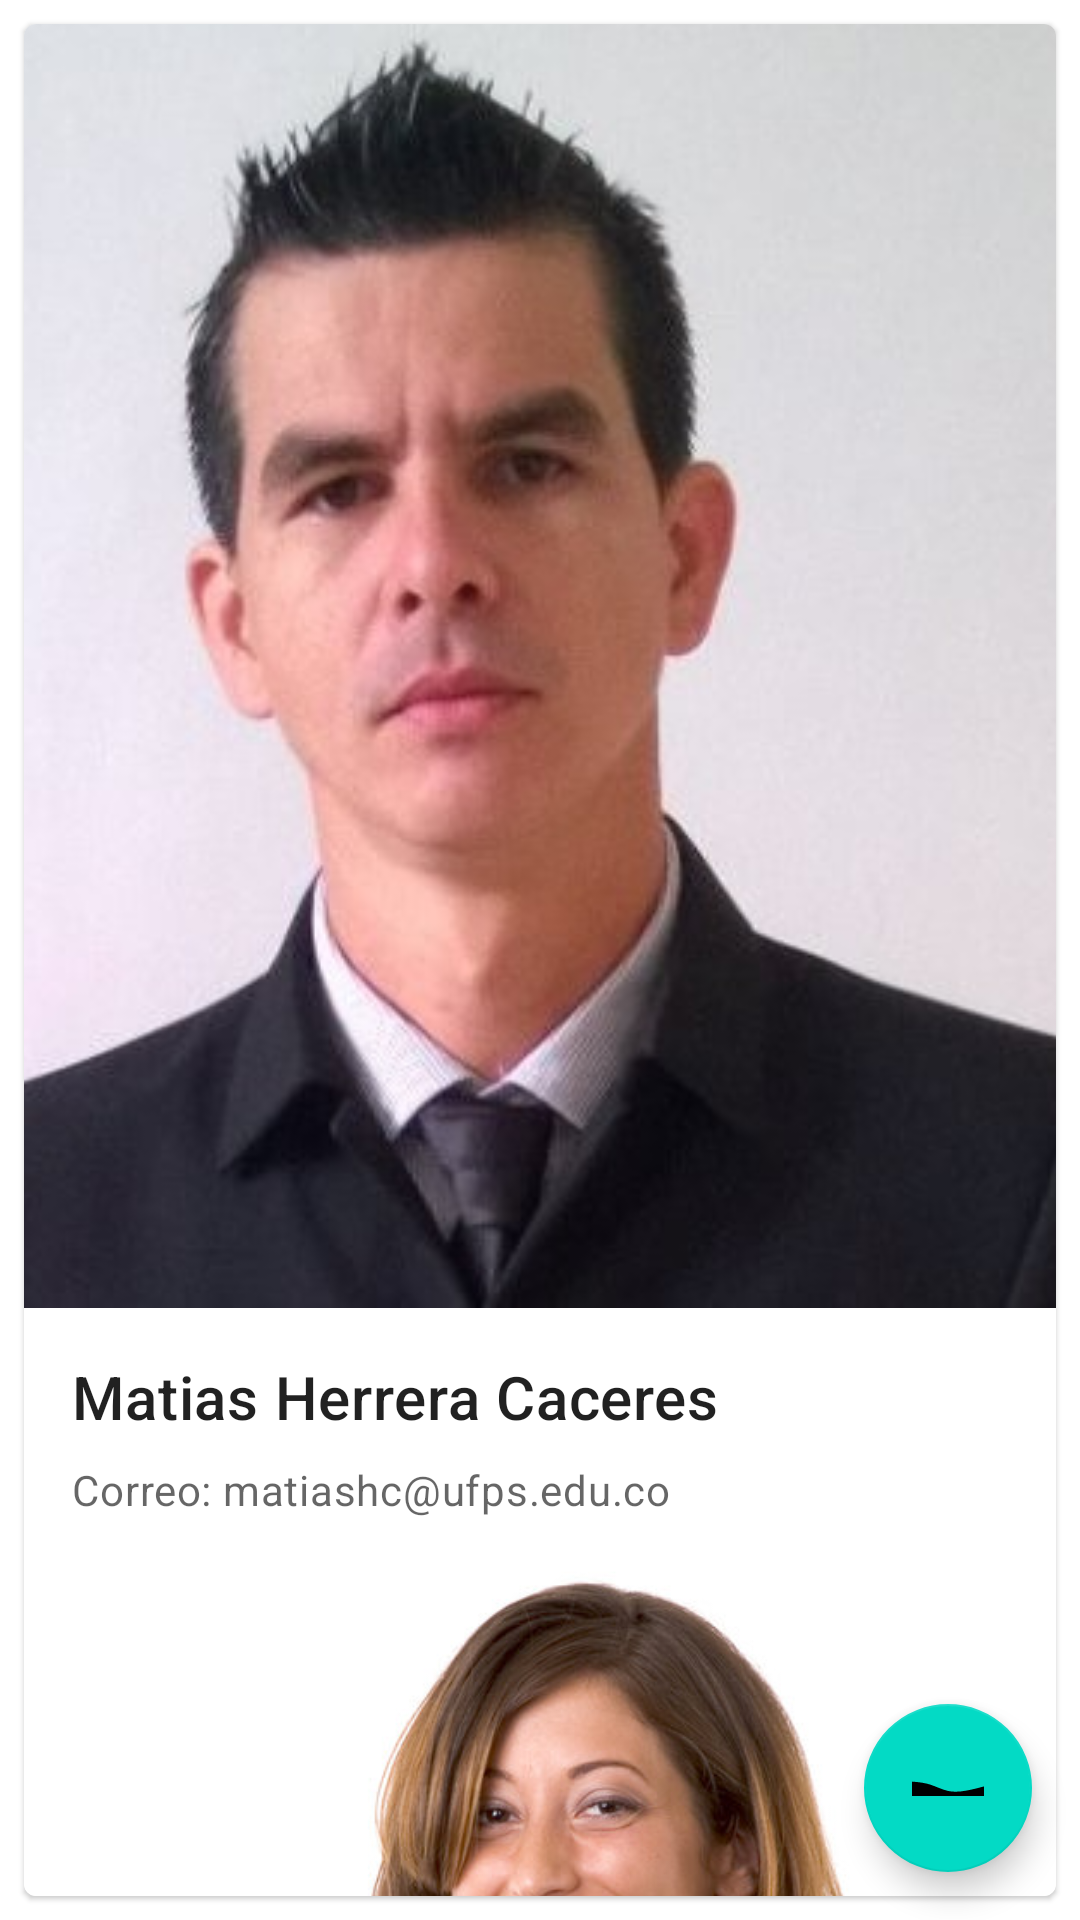

Here is an Android app screen rendered from its layout file. Give the layout XML and the strings, colors and styles it references.
<!-- AndroidManifest.xml: application theme Theme.Laboratorio -->
<!-- res/layout/fragment_equipot.xml -->
<?xml version="1.0" encoding="utf-8"?>
<FrameLayout xmlns:android="http://schemas.android.com/apk/res/android"
    xmlns:tools="http://schemas.android.com/tools"
    android:layout_width="match_parent"
    android:layout_height="match_parent"
    xmlns:app="http://schemas.android.com/apk/res-auto"
    tools:context=".fragments.EquipotFragment">

    <androidx.recyclerview.widget.RecyclerView
        android:layout_width="match_parent"
        android:layout_height="match_parent"
        android:scrollbars="vertical"
        android:id="@+id/contenedor_equipot">

    </androidx.recyclerview.widget.RecyclerView>

    //Esto no va aqui es para probar como se ve
    <include layout="@layout/cardview2" />

    <com.google.android.material.floatingactionbutton.FloatingActionButton
        android:id="@+id/add_equipot"
        android:layout_width="wrap_content"
        android:layout_height="wrap_content"
        android:layout_gravity="bottom|right"
        android:layout_margin="16dp"

        app:srcCompat="@drawable/bottom_wave"/>

</FrameLayout>
<!-- res/layout/cardview2.xml (included above) -->
<?xml version="1.0" encoding="utf-8"?>
<com.google.android.material.card.MaterialCardView
    android:id="@+id/card2"
    xmlns:android="http://schemas.android.com/apk/res/android"
    android:layout_width="match_parent"
    android:layout_height="wrap_content"
    android:layout_margin="8dp"
    xmlns:app="http://schemas.android.com/apk/res-auto">

    <LinearLayout
        android:layout_width="match_parent"
        android:layout_height="wrap_content"
        android:orientation="vertical">

        
        <ImageView
            android:id="@+id/imagenNoticia0"
            android:layout_width="match_parent"
            android:layout_height="428dp"
            android:contentDescription="@string/txt_noticia0"
            android:scaleType="centerCrop"
            app:srcCompat="@drawable/matias" />

        <LinearLayout
            android:layout_width="match_parent"
            android:layout_height="wrap_content"
            android:orientation="vertical"
            android:padding="16dp">

            
            <TextView
                android:layout_width="wrap_content"
                android:layout_height="wrap_content"
                android:text="@string/txt_tituloEquipo0"
                android:textAppearance="?attr/textAppearanceHeadline6"
                android:id="@+id/equipot0"
                />
            <TextView
                android:layout_width="wrap_content"
                android:layout_height="wrap_content"
                android:layout_marginTop="8dp"
                android:text="@string/txt_descipcionNoticia"
                android:textAppearance="?attr/textAppearanceBody2"
                android:textColor="?android:attr/textColorSecondary"
                android:id="@+id/correo0"
                />

        </LinearLayout>


        
        
        <ImageView
            android:id="@+id/imagenEquipot"
            android:layout_width="match_parent"
            android:layout_height="428dp"
            android:contentDescription="@string/txt_noticia0"
            android:scaleType="centerCrop"
            app:srcCompat="@drawable/se_ora_1" />

        <LinearLayout
            android:layout_width="match_parent"
            android:layout_height="wrap_content"
            android:orientation="vertical"
            android:padding="16dp">

            
            <TextView
                android:layout_width="wrap_content"
                android:layout_height="wrap_content"
                android:text="@string/txt_tituloEquipo1"
                android:textAppearance="?attr/textAppearanceHeadline6"
                android:id="@+id/tituloNoticia"
                />
            <TextView
                android:layout_width="wrap_content"
                android:layout_height="wrap_content"
                android:layout_marginTop="8dp"
                android:text="@string/txt_correo1"
                android:textAppearance="?attr/textAppearanceBody2"
                android:textColor="?android:attr/textColorSecondary"
                android:id="@+id/descripcionNoticia1"
                />

        </LinearLayout>

        
        
        <ImageView
            android:id="@+id/imagenEquipot1"
            android:layout_width="match_parent"
            android:layout_height="428dp"
            android:contentDescription="@string/txt_noticia0"
            android:scaleType="centerCrop"
            app:srcCompat="@drawable/se_ora_2" />

        <LinearLayout
            android:layout_width="match_parent"
            android:layout_height="wrap_content"
            android:orientation="vertical"
            android:padding="16dp">

            
            <TextView
                android:layout_width="wrap_content"
                android:layout_height="wrap_content"
                android:text="@string/txt_tituloEquipo2"
                android:textAppearance="?attr/textAppearanceHeadline6"
                android:id="@+id/tituloNoticia1"
                />
            <TextView
                android:layout_width="wrap_content"
                android:layout_height="wrap_content"
                android:layout_marginTop="8dp"
                android:text="@string/txt_correo2"
                android:textAppearance="?attr/textAppearanceBody2"
                android:textColor="?android:attr/textColorSecondary"
                android:id="@+id/descripcionNoticia"
                />

        </LinearLayout>

    </LinearLayout>

</com.google.android.material.card.MaterialCardView>
<!-- resources referenced by this layout -->
<resources>
  <!-- drawable bottom_wave (drawable) -->
  <vector xmlns:android="http://schemas.android.com/apk/res/android"
      android:width="1440dp"
      android:height="320dp"
      android:viewportWidth="1440"
      android:viewportHeight="320">
    <path
        android:pathData="M0,32L60,37.3C120,43 240,53 360,90.7C480,128 600,192 720,218.7C840,245 960,235 1080,213.3C1200,192 1320,160 1380,144L1440,128L1440,320L1380,320C1320,320 1200,320 1080,320C960,320 840,320 720,320C600,320 480,320 360,320C240,320 120,320 60,320L0,320Z"
        android:fillColor="#FFE7E7"/>
  </vector>
  <!-- drawable matias: jpg bitmap (drawable, 25101 bytes) -->
  <!-- drawable se_ora_1: jpg bitmap (drawable, 69427 bytes) -->
  <!-- drawable se_ora_2: jpg bitmap (drawable, 78137 bytes) -->
  <string name="txt_correo1">proyectosfablab@ufps.edu.co</string>
  <string name="txt_correo2">mentortecnicofablab@ufps.edu.co</string>
  <string name="txt_descipcionNoticia">Correo: matiashc@ufps.edu.co</string>
  <string name="txt_noticia0">Matias Herrera Caceres</string>
  <string name="txt_tituloEquipo0">Matias Herrera Caceres</string>
  <string name="txt_tituloEquipo1">Zaira Gonzalez Rodríguez</string>
  <string name="txt_tituloEquipo2">Nancy Marcela Alvarez Garnica</string>
  <style name="Theme.Laboratorio" parent="Theme.MaterialComponents.DayNight.DarkActionBar">
          
          <item name="colorPrimary">@color/purple_500</item>
          <item name="colorPrimaryVariant">@color/purple_700</item>
          <item name="colorOnPrimary">@color/white</item>
          
          <item name="colorSecondary">@color/teal_200</item>
          <item name="colorSecondaryVariant">@color/teal_700</item>
          <item name="colorOnSecondary">@color/black</item>
          
          <item name="android:statusBarColor" tools:targetApi="l">?attr/colorPrimaryVariant</item>
          
      </style>
  <color name="purple_500">#FF6200EE</color>
  <color name="purple_700">#FF3700B3</color>
  <color name="white">#FFFFFFFF</color>
  <color name="teal_200">#FF03DAC5</color>
  <color name="teal_700">#FF018786</color>
  <color name="black">#FF000000</color>
</resources>
